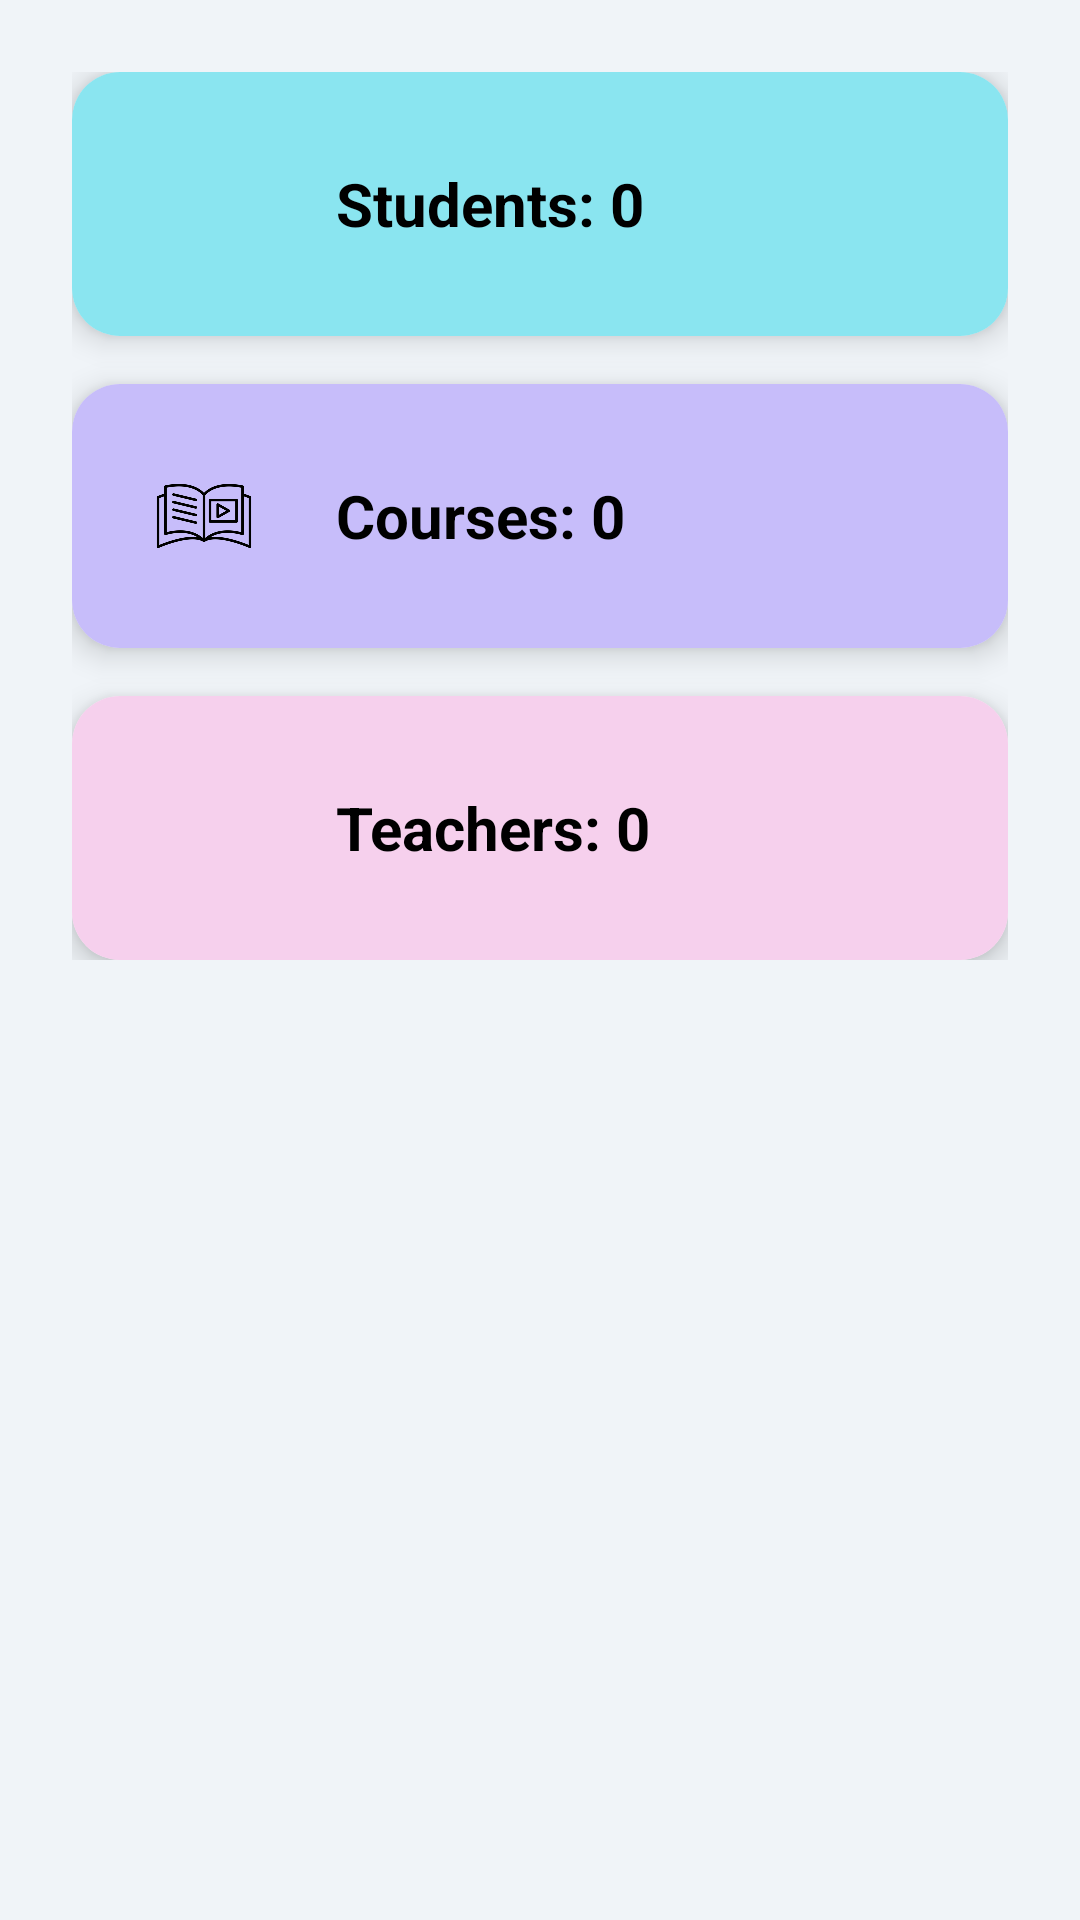

Reconstruct the res/layout file that produces this screen, plus the resources it refers to.
<!-- AndroidManifest.xml: application theme Theme.JavaCP -->
<!-- res/layout/fragment_frag_1_home.xml -->
<?xml version="1.0" encoding="utf-8"?>
<LinearLayout xmlns:android="http://schemas.android.com/apk/res/android"
    xmlns:tools="http://schemas.android.com/tools"
    android:layout_width="match_parent"
    xmlns:app="http://schemas.android.com/apk/res-auto"
    android:gravity="center"
    android:orientation="vertical"
    android:layout_height="match_parent"
    tools:context=".Admin.Frag_1HomeFragment">
    <LinearLayout
        android:id="@+id/main"
        android:layout_width="match_parent"
        android:layout_height="match_parent"
        android:orientation="vertical"
        android:background="@color/backgroundColor">

        
        <ScrollView
            android:layout_width="match_parent"
            android:layout_height="0dp"
            android:layout_weight="1"
            android:padding="16dp"
            android:background="@color/backgroundColor">

            <LinearLayout
                android:layout_width="match_parent"
                android:layout_height="wrap_content"
                android:orientation="vertical"
                android:gravity="center"
                android:padding="8dp">

                
                <androidx.cardview.widget.CardView
                    android:layout_width="match_parent"
                    android:layout_height="wrap_content"
                    android:layout_marginBottom="16dp"
                    app:cardCornerRadius="16dp"
                    app:cardElevation="6dp"
                    android:background="@color/white">

                    <LinearLayout
                        android:layout_width="match_parent"
                        android:layout_height="wrap_content"
                        android:orientation="horizontal"
                        android:padding="16dp"
                        android:id="@+id/studentLayout"
                        android:gravity="center_vertical"
                        android:background="#8AE5F0">

                        <ImageView
                            android:layout_width="56dp"
                            android:layout_height="56dp"
                            android:src="@drawable/studenticon"
                            android:contentDescription="Student Icon"
                            android:padding="8dp" />

                        <TextView
                            android:id="@+id/studentCount"
                            android:layout_width="wrap_content"
                            android:layout_height="wrap_content"
                            android:layout_marginStart="16dp"
                            android:text="Students: 0"
                            android:textSize="20sp"
                            android:textStyle="bold"
                            android:textColor="@color/black" />
                    </LinearLayout>
                </androidx.cardview.widget.CardView>

                
                <androidx.cardview.widget.CardView
                    android:layout_width="match_parent"
                    android:layout_height="wrap_content"
                    android:layout_marginBottom="16dp"
                    app:cardCornerRadius="16dp"
                    app:cardElevation="6dp"
                    android:background="@color/white">

                    <LinearLayout
                        android:layout_width="match_parent"
                        android:layout_height="wrap_content"
                        android:orientation="horizontal"
                        android:padding="16dp"
                        android:gravity="center_vertical"
                        android:background="#C7BDFA">

                        <ImageView
                            android:layout_width="56dp"
                            android:layout_height="56dp"
                            android:src="@drawable/courses"
                            android:contentDescription="Course Icon"
                            android:padding="8dp" />

                        <TextView
                            android:id="@+id/courseCount"
                            android:layout_width="wrap_content"
                            android:layout_height="wrap_content"
                            android:layout_marginStart="16dp"
                            android:text="Courses: 0"
                            android:textSize="20sp"
                            android:textStyle="bold"
                            android:textColor="@color/black" />
                    </LinearLayout>
                </androidx.cardview.widget.CardView>

                
                <androidx.cardview.widget.CardView
                    android:layout_width="match_parent"
                    android:layout_height="wrap_content"
                    app:cardCornerRadius="16dp"
                    app:cardElevation="6dp"
                    android:background="@color/white">

                    <LinearLayout
                        android:layout_width="match_parent"
                        android:layout_height="wrap_content"
                        android:orientation="horizontal"
                        android:padding="16dp"
                        android:id="@+id/teacherLayout"
                        android:gravity="center_vertical"
                        android:background="#F6D0ED">

                        <ImageView
                            android:layout_width="56dp"
                            android:layout_height="56dp"
                            android:src="@drawable/teachericon"
                            android:contentDescription="Teacher Icon"
                            android:padding="8dp" />

                        <TextView
                            android:id="@+id/teacherCount"
                            android:layout_width="wrap_content"
                            android:layout_height="wrap_content"
                            android:layout_marginStart="16dp"
                            android:text="Teachers: 0"
                            android:textSize="20sp"
                            android:textStyle="bold"
                            android:textColor="@color/black" />
                    </LinearLayout>
                </androidx.cardview.widget.CardView>
            </LinearLayout>
        </ScrollView>

    </LinearLayout>

</LinearLayout>
<!-- resources referenced by this layout -->
<resources>
  <color name="backgroundColor">#F0F4F8</color>
  <color name="black">#FF000000</color>
  <color name="white">#FFFFFFFF</color>
  <!-- drawable courses: png bitmap (drawable, 13358 bytes) -->
  <style name="Theme.JavaCP" parent="Base.Theme.JavaCP" />
  <style name="Base.Theme.JavaCP" parent="Theme.Material3.DayNight.NoActionBar">
          
  
  
  
          
          <item name="android:statusBarColor">@color/colorToolbar</item>
  
          <item name="colorSurface">@color/white</item>
  
  
      </style>
  <color name="colorToolbar">#0B3D91</color>
</resources>
